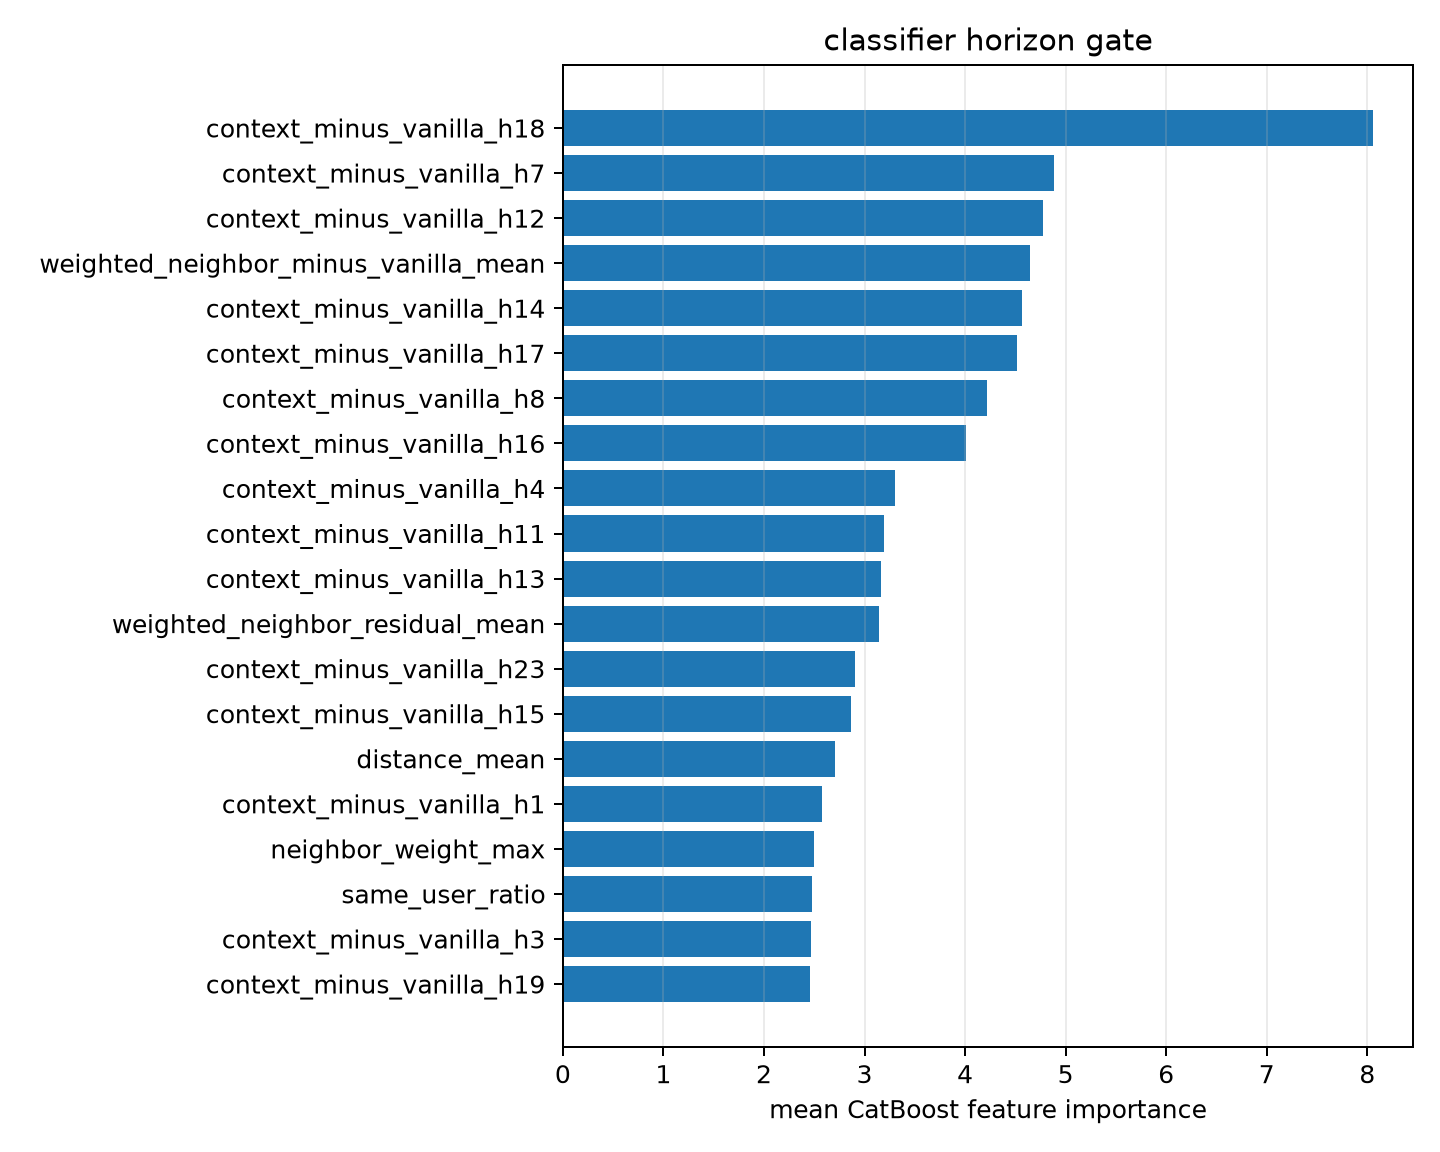

Data behind this chart, as committed beside it:
feature, importance
context_minus_vanilla_h18, 8.052
context_minus_vanilla_h7, 4.884
context_minus_vanilla_h12, 4.78
weighted_neighbor_minus_vanilla_mean, 4.644
context_minus_vanilla_h14, 4.566
context_minus_vanilla_h17, 4.513
context_minus_vanilla_h8, 4.22
context_minus_vanilla_h16, 4.005
context_minus_vanilla_h4, 3.3
context_minus_vanilla_h11, 3.19
context_minus_vanilla_h13, 3.159
weighted_neighbor_residual_mean, 3.142
context_minus_vanilla_h23, 2.902
context_minus_vanilla_h15, 2.861
distance_mean, 2.702
context_minus_vanilla_h1, 2.576
neighbor_weight_max, 2.495
same_user_ratio, 2.482
context_minus_vanilla_h3, 2.469
context_minus_vanilla_h19, 2.46
